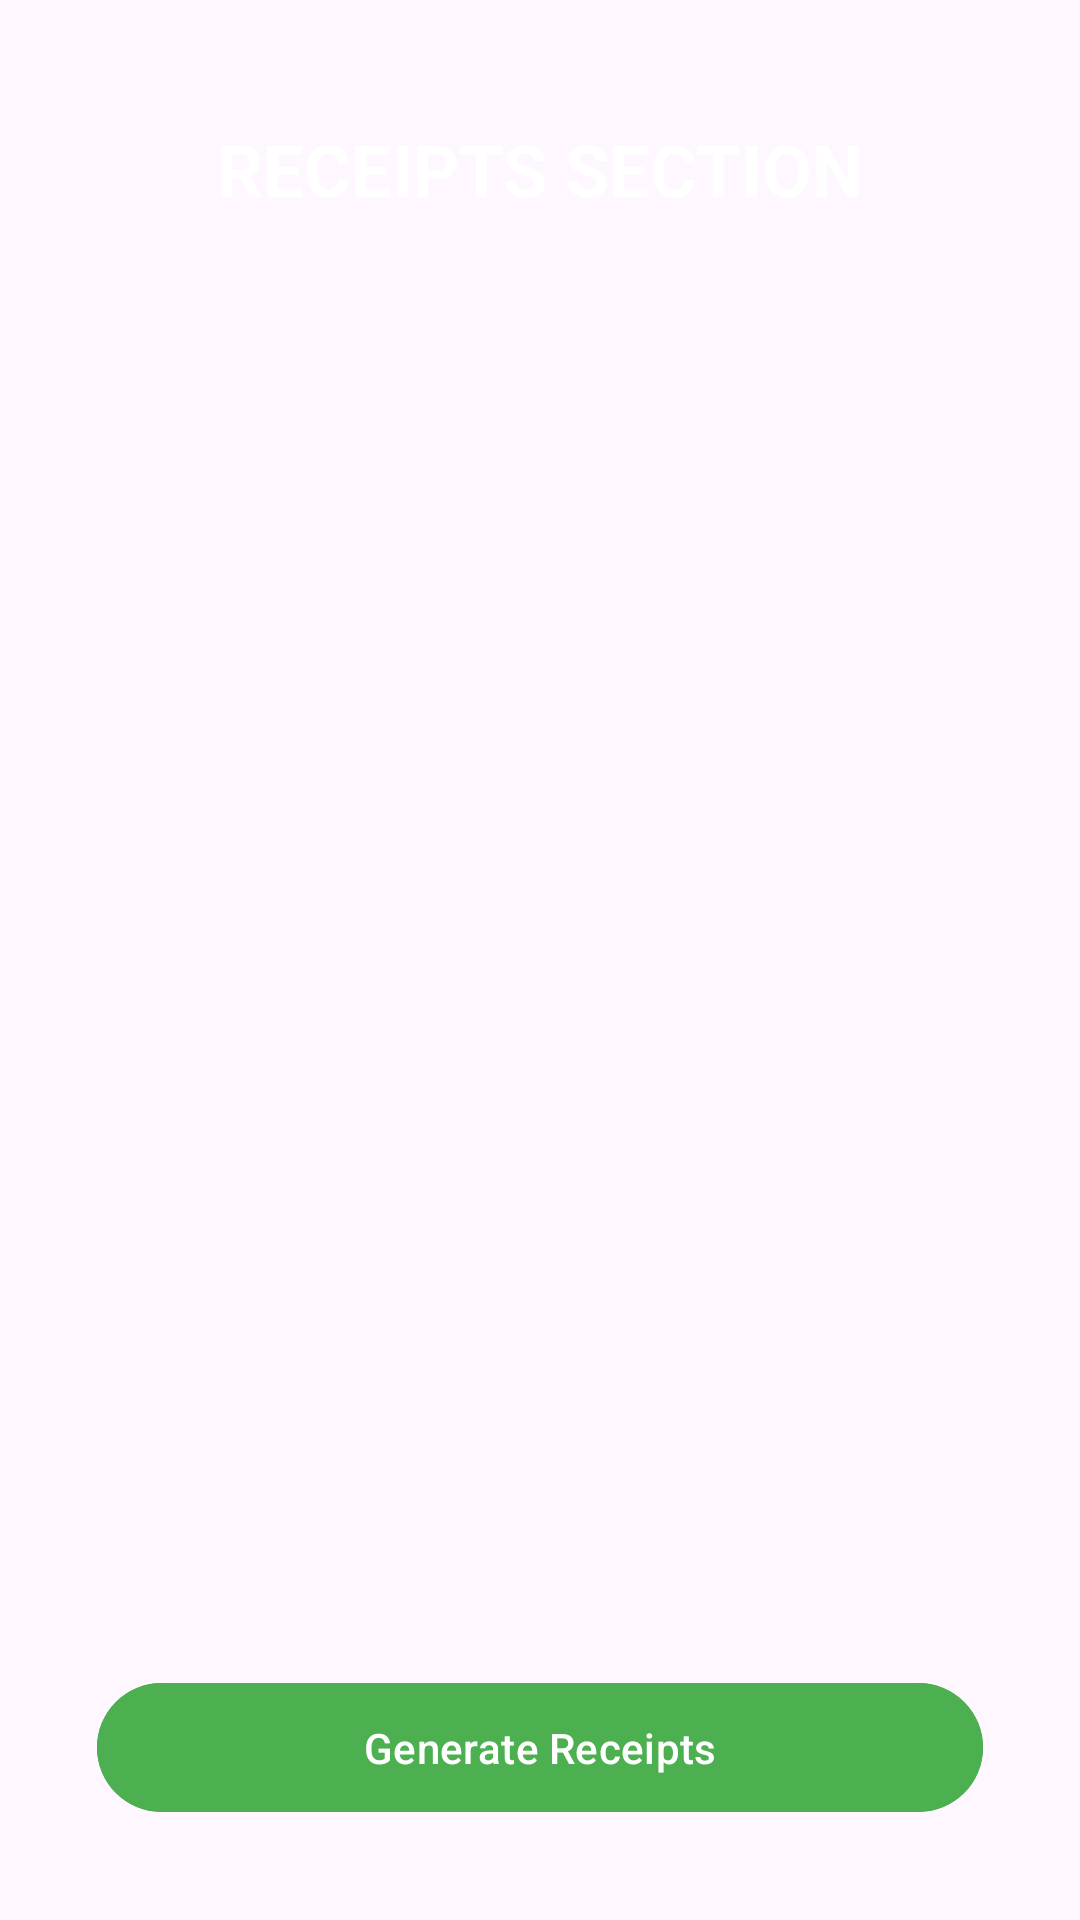

Reconstruct the res/layout file that produces this screen, plus the resources it refers to.
<!-- AndroidManifest.xml: application theme Theme.MIDTERMFINALPROJECT -->
<!-- res/layout/activity_generate_receipts.xml -->
<?xml version="1.0" encoding="utf-8"?>
<androidx.constraintlayout.widget.ConstraintLayout xmlns:android="http://schemas.android.com/apk/res/android"
    xmlns:app="http://schemas.android.com/apk/res-auto"
    android:id="@+id/main"
    android:layout_width="match_parent"
    android:layout_height="match_parent"
    android:padding="16dp"
    xmlns:tools="http://schemas.android.com/tools"
    tools:context=".GenerateReceipts">

    
    <TextView
        android:id="@+id/titleTextView"
        android:layout_width="wrap_content"
        android:layout_height="wrap_content"
        android:text="RECEIPTS SECTION"
        android:textSize="24sp"
        android:textStyle="bold"
        android:textColor="#FFFFFF"
        app:layout_constraintTop_toTopOf="parent"
        app:layout_constraintStart_toStartOf="parent"
        app:layout_constraintEnd_toEndOf="parent"
        android:padding="8dp"
        android:layout_marginTop="16dp" />

    
    <androidx.recyclerview.widget.RecyclerView
        android:id="@+id/approvedItemsRecyclerView"
        android:layout_width="0dp"
        android:layout_height="0dp"
        app:layout_constraintTop_toBottomOf="@+id/titleTextView"
        app:layout_constraintBottom_toTopOf="@+id/generateReceiptButton"
        app:layout_constraintStart_toStartOf="parent"
        app:layout_constraintEnd_toEndOf="parent"
        android:layout_marginTop="16dp"
        android:scrollbars="vertical" />

    
    <com.google.android.material.button.MaterialButton
        android:id="@+id/generateReceiptButton"
        android:layout_width="0dp"
        android:layout_height="wrap_content"
        android:text="Generate Receipts"
        android:backgroundTint="@color/green"
        android:textColor="#FFFFFF"
        android:padding="12dp"
        app:layout_constraintBottom_toBottomOf="parent"
        app:layout_constraintStart_toStartOf="parent"
        app:layout_constraintEnd_toEndOf="parent"
        app:layout_constraintWidth_percent="0.9"
        android:layout_marginBottom="16dp" />

    
    <TextView
        android:id="@+id/emptyTextView"
        android:layout_width="wrap_content"
        android:layout_height="wrap_content"
        android:text="No approved livestock items."
        android:textSize="18sp"
        android:textColor="#888888"
        android:visibility="gone"
        app:layout_constraintTop_toBottomOf="@+id/titleTextView"
        app:layout_constraintBottom_toTopOf="@+id/generateReceiptButton"
        app:layout_constraintStart_toStartOf="parent"
        app:layout_constraintEnd_toEndOf="parent"
        android:gravity="center"
        android:padding="16dp" />
</androidx.constraintlayout.widget.ConstraintLayout>
<!-- resources referenced by this layout -->
<resources>
  <color name="green">#4CAF50</color>
  <style name="Theme.MIDTERMFINALPROJECT" parent="Base.Theme.MIDTERMFINALPROJECT" />
  <style name="Base.Theme.MIDTERMFINALPROJECT" parent="Theme.Material3.DayNight.NoActionBar">
          
          
      </style>
</resources>
